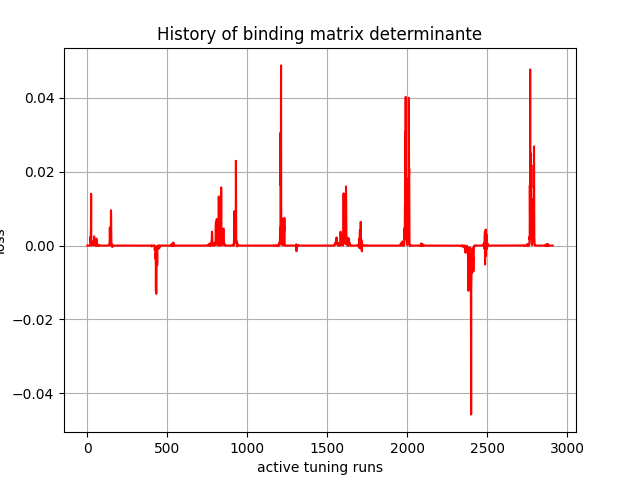

Data behind this chart, as committed beside it:
, 0
0, 1.7354846e-30
1, 1.4652586e-25
2, -8.079946e-23
3, 7.5286886e-21
4, 1.2103565e-19
5, 7.395829e-18
6, -1.0912168e-15
7, -1.3158887e-15
8, 5.848697e-15
9, -2.5801923e-16
10, -2.5606668e-13
11, -1.849971e-11
12, -3.6629066e-10
13, 3.3667122e-09
14, 1.8487754e-08
15, 1.6874459e-07
16, -4.731484e-08
17, -3.6788455e-07
18, 4.0273244e-06
19, 1.1264862e-05
20, 0.002319
21, 0.0008997
22, 0.00386
23, 0.004055
24, 0.01401
25, 0.00214
26, 2.7546906e-05
27, 0.001141
28, 0.0004357
29, 0.0009197
30, 0.001039
31, 0.0001985
32, 0.0001325
33, 0.0003047
34, 0.0001938
35, 0.001045
36, 8.1104045e-05
37, 0.000571
38, 0.0001392
39, 0.0001122
40, 9.724389e-05
41, 0.0007796
42, 0.0001931
43, 0.002497
44, 0.0002117
45, 0.0001745
46, 0.0004742
47, 0.0001189
48, 0.0001672
49, 7.407633e-05
50, 1.1476698e-05
51, 5.4743145e-06
52, 0.0001349
53, 2.6953974e-05
54, 0.001692
55, 5.2208987e-05
56, 0.001263
57, 0.001759
58, 0.001883
59, 0.001493
... 2,850 more rows
